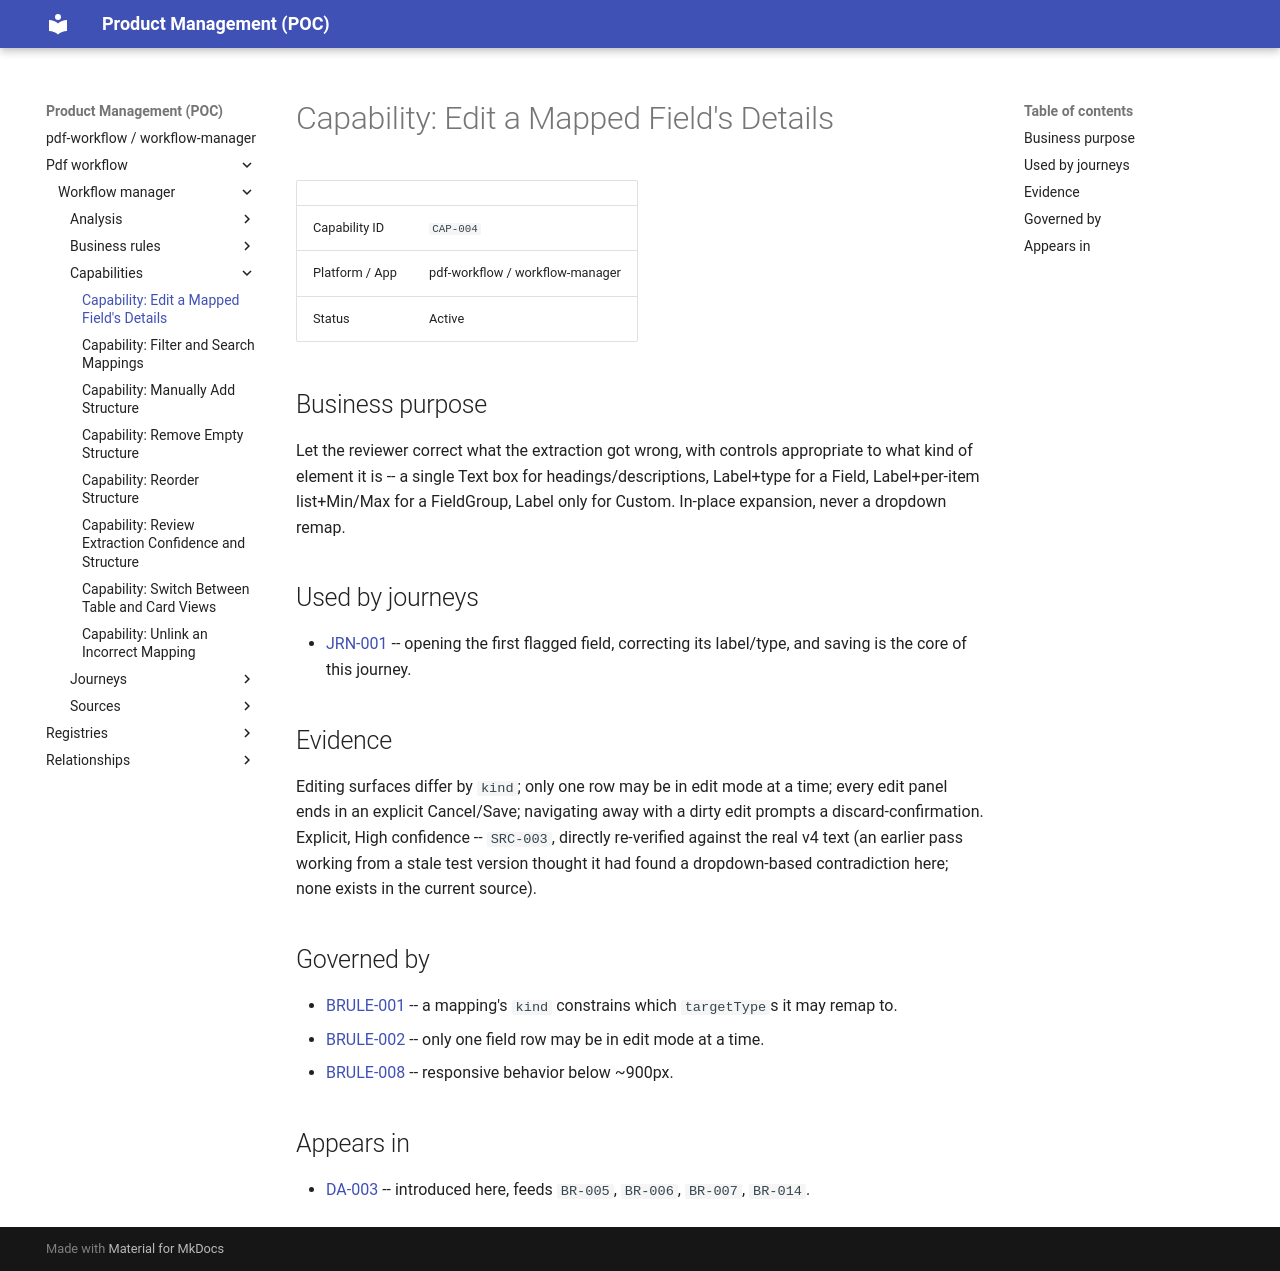

repository: manalimatkar/product-management · page: pdf-workflow/workflow-manager/capabilities/capability-edit-mapped-field-details-CAP-004/index.html · generator: mkdocs

# Capability: Edit a Mapped Field's Details

| | |
| --- | --- |
| Capability ID | `CAP-004` |
| Platform / App | pdf-workflow / workflow-manager |
| Status | Active |

## Business purpose

Let the reviewer correct what the extraction got wrong, with controls appropriate to what kind of element it is -- a single Text box for headings/descriptions, Label+type for a Field, Label+per-item list+Min/Max for a FieldGroup, Label only for Custom. In-place expansion, never a dropdown remap.

## Used by journeys

- [JRN-001](../journeys/journey-review-correct-low-confidence-mapping-JRN-001.md) -- opening the first flagged field, correcting its label/type, and saving is the core of this journey.

## Evidence

Editing surfaces differ by `kind`; only one row may be in edit mode at a time; every edit panel ends in an explicit Cancel/Save; navigating away with a dirty edit prompts a discard-confirmation. Explicit, High confidence -- `SRC-003`, directly re-verified against the real v4 text (an earlier pass working from a stale test version thought it had found a dropdown-based contradiction here; none exists in the current source).

## Governed by

- [BRULE-001](../business-rules/business-rule-kind-constrains-remap-BRULE-001.md) -- a mapping's `kind` constrains which `targetType`s it may remap to.
- [BRULE-002](../business-rules/business-rule-one-edit-at-a-time-BRULE-002.md) -- only one field row may be in edit mode at a time.
- [BRULE-008](../business-rules/business-rule-horizontal-scroll-mobile-BRULE-008.md) -- responsive behavior below ~900px.

## Appears in

- [DA-003](../analysis/mapping-report/design-analysis-mapping-report-DA-003.md) -- introduced here, feeds `BR-005`, `BR-006`, `BR-007`, `BR-014`.
